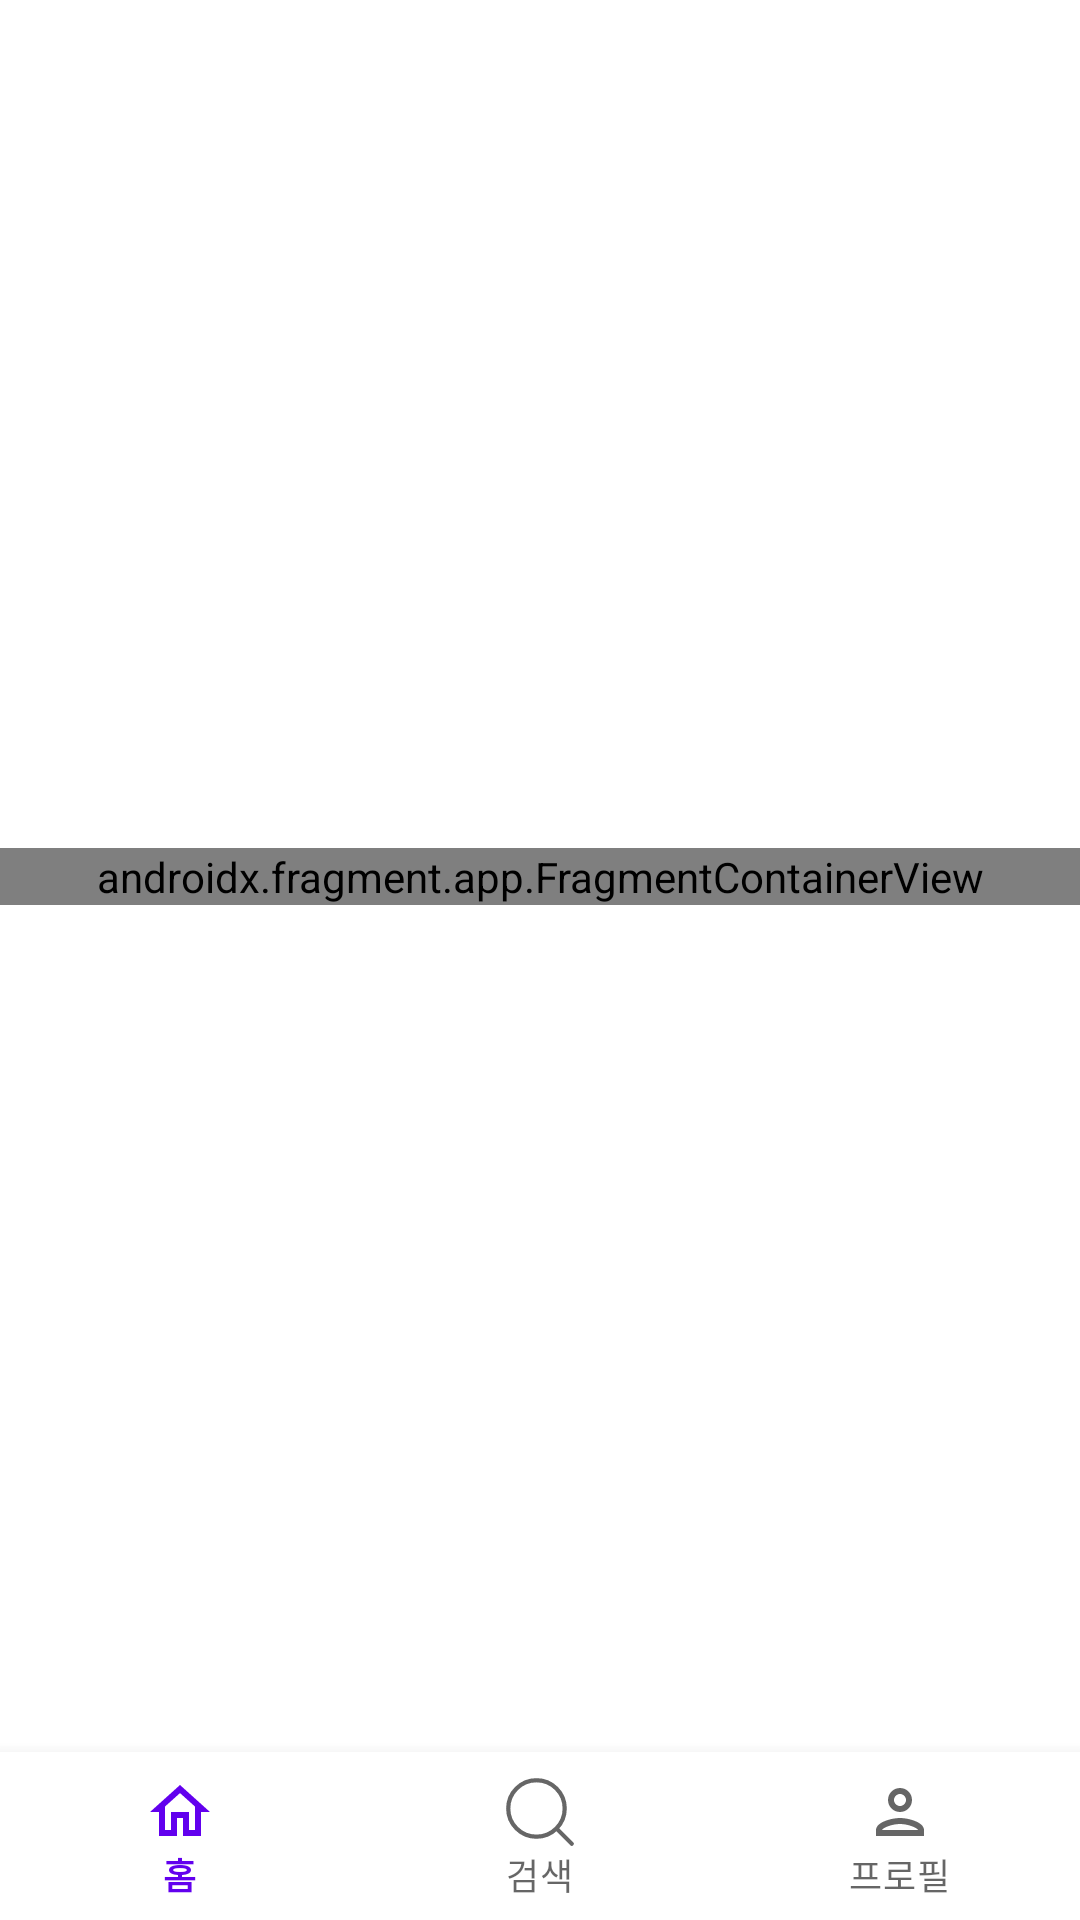

Write the Android layout XML for this screen, with the resource values it uses.
<!-- AndroidManifest.xml: application theme Theme.JobDongSani_Android -->
<!-- res/layout/activity_main.xml -->
<?xml version="1.0" encoding="utf-8"?>
<layout xmlns:android="http://schemas.android.com/apk/res/android"
    xmlns:app="http://schemas.android.com/apk/res-auto"
    xmlns:tools="http://schemas.android.com/tools">

    <data>

        <variable
            name="vm"
            type="String" />
    </data>

    <androidx.constraintlayout.widget.ConstraintLayout
        android:layout_width="match_parent"
        android:layout_height="match_parent"
        tools:context=".MainActivity">

        <androidx.fragment.app.FragmentContainerView
            android:id="@+id/nav_host_fragment_container"
            android:name="androidx.navigation.fragment.NavHostFragment"
            android:layout_width="match_parent"
            android:layout_height="wrap_content"
            app:defaultNavHost="true"
            app:layout_constraintBottom_toTopOf="@id/bottom_nav"
            app:layout_constraintTop_toTopOf="parent"
            app:navGraph="@navigation/nav_graph" />

        <com.google.android.material.bottomnavigation.BottomNavigationView
            android:id="@+id/bottom_nav"
            android:layout_width="match_parent"
            android:layout_height="wrap_content"
            app:layout_constraintBottom_toBottomOf="parent"
            app:menu="@menu/menu_nav" />

    </androidx.constraintlayout.widget.ConstraintLayout>
</layout>
<!-- resources referenced by this layout -->
<resources>
  <style name="Theme.JobDongSani_Android" parent="Theme.MaterialComponents.DayNight.DarkActionBar">
          
          <item name="colorPrimary">@color/purple_500</item>
          <item name="colorPrimaryVariant">@color/purple_700</item>
          <item name="colorOnPrimary">@color/white</item>
          
          <item name="colorSecondary">@color/teal_200</item>
          <item name="colorSecondaryVariant">@color/teal_700</item>
          <item name="colorOnSecondary">@color/black</item>
          
          <item name="android:statusBarColor" tools:targetApi="l">?attr/colorPrimaryVariant</item>
          
      </style>
  <color name="purple_500">#FF6200EE</color>
  <color name="purple_700">#FF3700B3</color>
  <color name="white">#FFFFFFFF</color>
  <color name="teal_200">#FF03DAC5</color>
  <color name="teal_700">#FF018786</color>
  <color name="black">#FF000000</color>
</resources>
